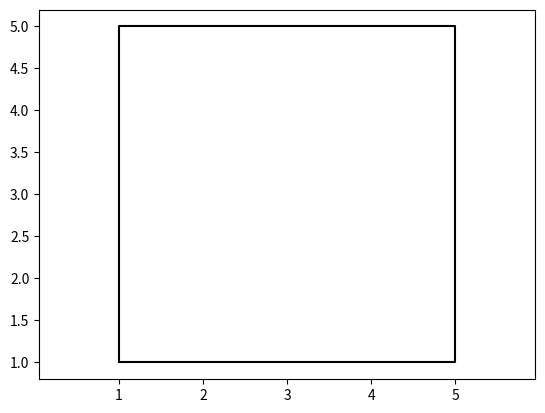

This figure's Python source:
import matplotlib.pyplot as plt

plt.plot([1, 5, 5, 1, 1], [1, 1, 5, 5, 1], 'k')
plt.axis("equal")
plt.show()